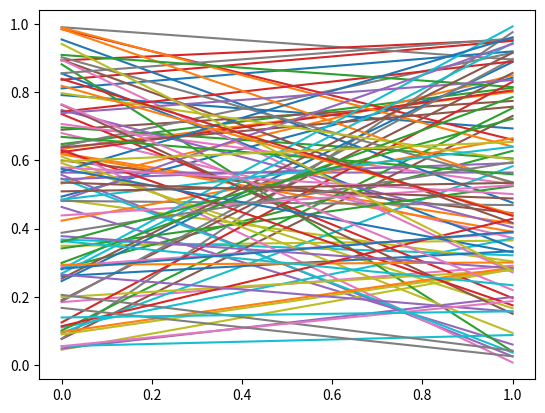

The matplotlib source for this figure:
import numpy as np
import matplotlib.pyplot as plt
from datetime import datetime

data = np.random.random((2, 100))
plt.plot(data)
plt.show()

print(datetime.now())